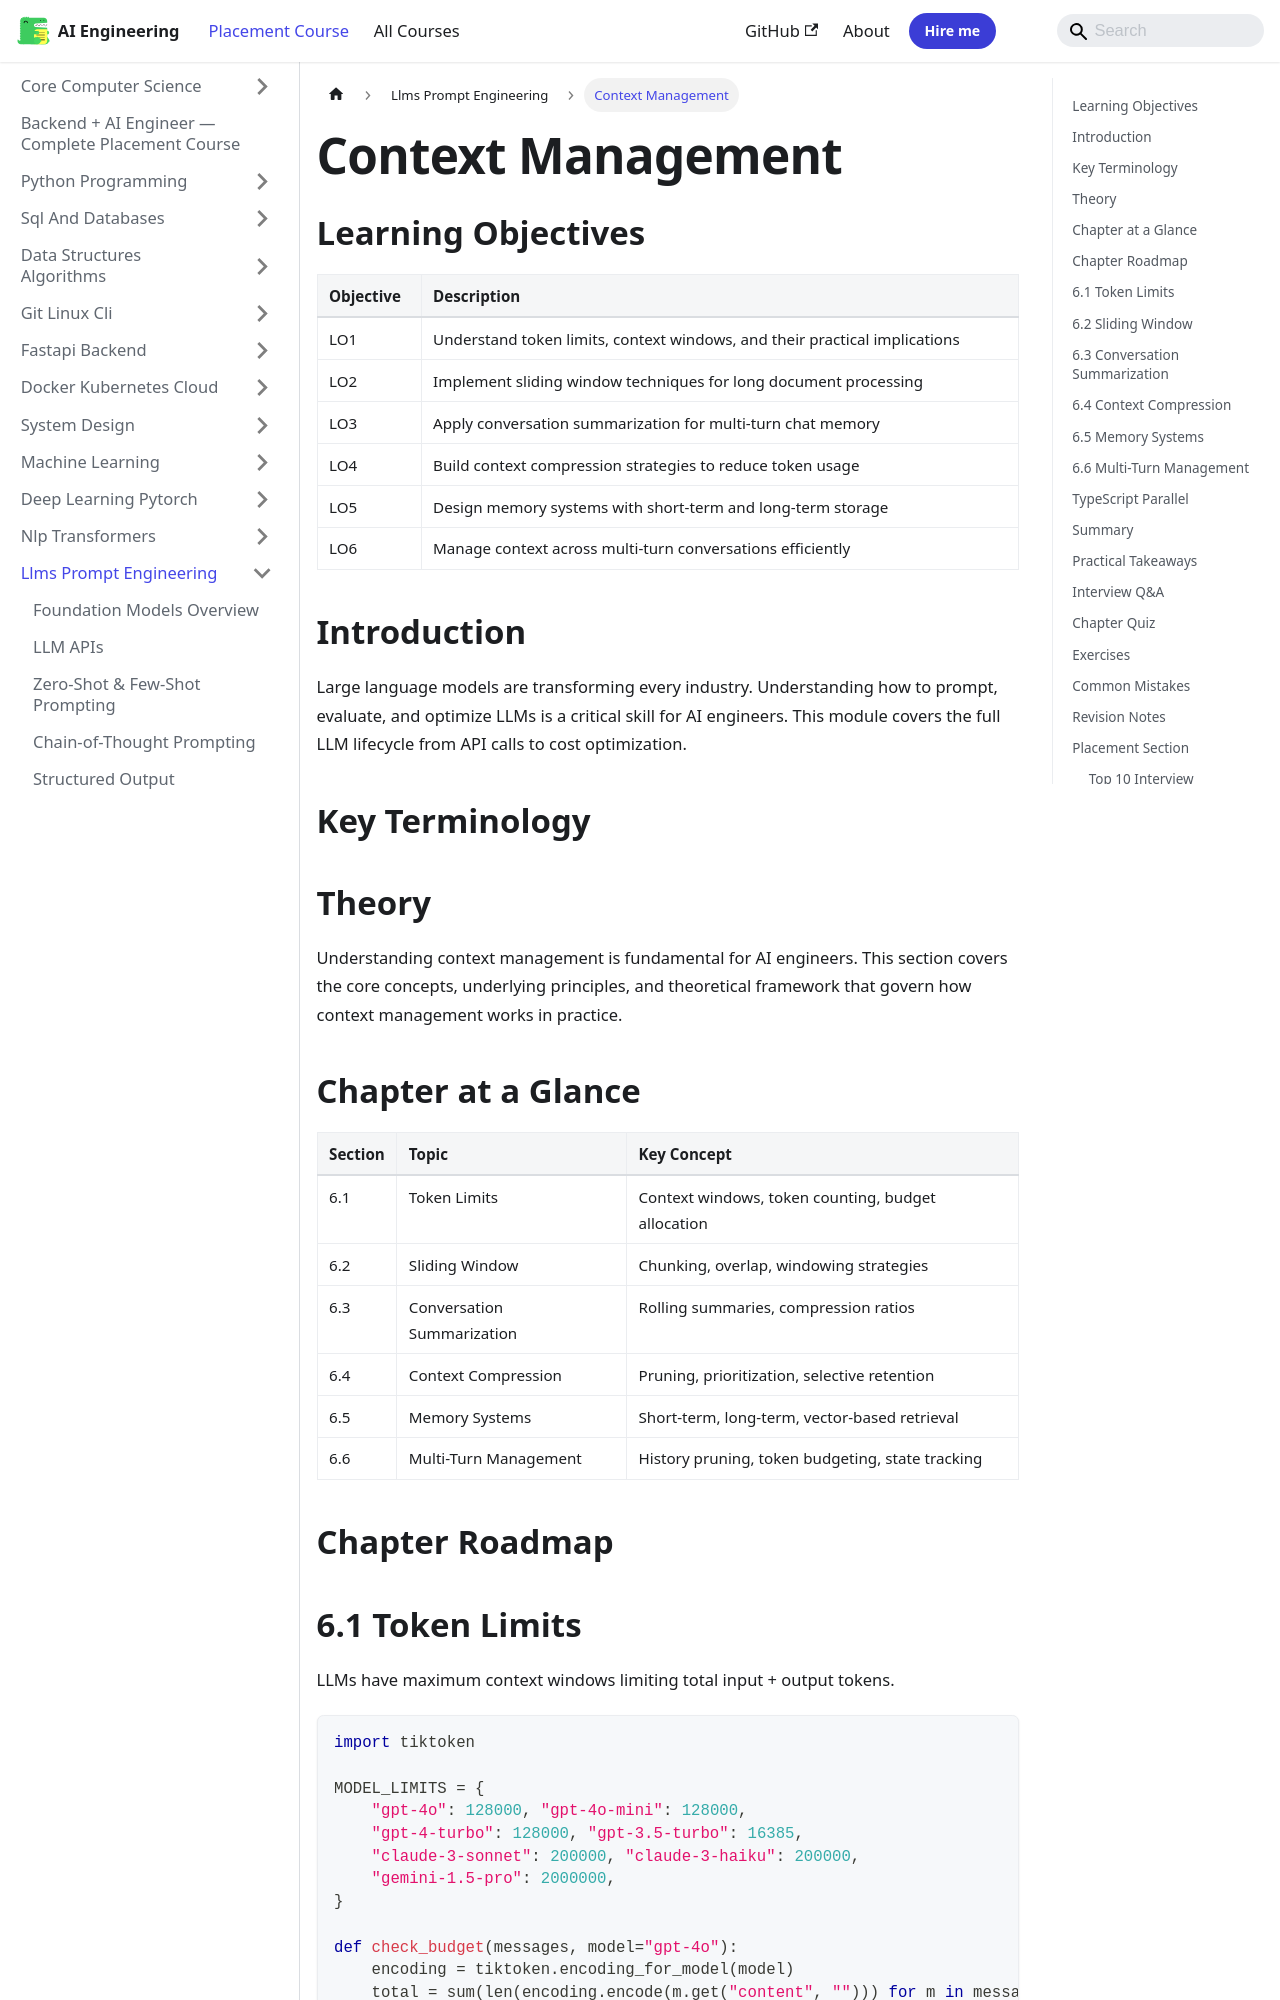

repository: Raushan666java/ai-engineering-journey · page: ai-engineering-placement/11-llms-prompt-engineering/06-context-management/index.html · generator: mkdocs

---
description: "Context Management: Large language models are transforming every industry. Understanding how to prompt, evaluate, and optimize LLMs is a critical skill"
---

<!-- improved -->
<!-- Clear Language: Keep sentences under 50 words -->
# Context Management

## Learning Objectives

| Objective | Description |
|-----------|-------------|
| LO1 | Understand token limits, context windows, and their practical implications |
| LO2 | Implement sliding window techniques for long document processing |
| LO3 | Apply conversation summarization for multi-turn chat memory |
| LO4 | Build context compression strategies to reduce token usage |
| LO5 | Design memory systems with short-term and long-term storage |
| LO6 | Manage context across multi-turn conversations efficiently |

## Introduction

Large language models are transforming every industry. Understanding how to prompt, evaluate, and optimize LLMs is a critical skill for AI engineers. This module covers the full LLM lifecycle from API calls to cost optimization.

## Key Terminology


## Theory

Understanding context management is fundamental for AI engineers. This section covers the core concepts, underlying principles, and theoretical framework that govern how context management works in practice.

## Chapter at a Glance

| Section | Topic | Key Concept |
|---------|-------|-------------|
| 6.1 | Token Limits | Context windows, token counting, budget allocation |
| 6.2 | Sliding Window | Chunking, overlap, windowing strategies |
| 6.3 | Conversation Summarization | Rolling summaries, compression ratios |
| 6.4 | Context Compression | Pruning, prioritization, selective retention |
| 6.5 | Memory Systems | Short-term, long-term, vector-based retrieval |
| 6.6 | Multi-Turn Management | History pruning, token budgeting, state tracking |

## Chapter Roadmap

```mermaid
flowchart LR
    A[Incoming Context] --> B[Token Counter]
    B --> C{Within Limit?}
    C -->|Yes| D[Full Context]
    C -->|No| E{Strategy}
    E --> F[Sliding Window]
    E --> G[Summarization]
    E --> H[Compression]
    F --> I[Truncated Context]
    G --> I
    H --> I
    I --> J[LLM Processing]
    J --> K[Response]
    K --> A
```
